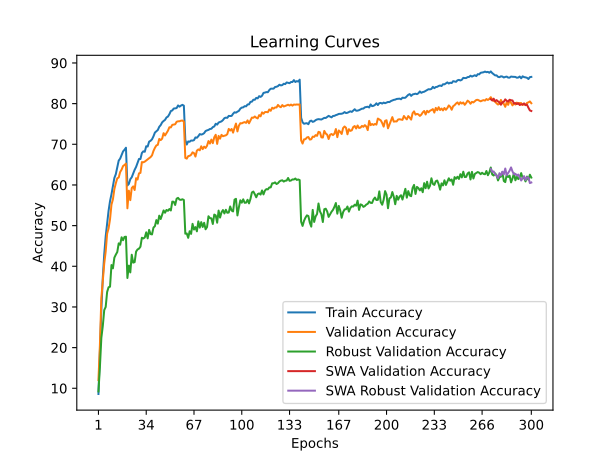

The data file committed next to this chart (first rows):
time; train_accuracy; train_loss; valid_accuracy; valid_loss; valid_accuracy_robust; valid_accuracy_swa; valid_accuracy_robust_swa
28,8813; 8,6020; 4,1422; 12,0200; 4,0105; 9,2345; 12,0200; 9,2345
57,4173; 19,1840; 3,6500; 20,5500; 3,6366; 15,1655; 20,5500; 15,1655
85,7983; 29,2620; 3,2489; 32,1300; 3,1829; 22,3862; 32,1300; 22,3862
114,8089; 37,1800; 2,9514; 36,5700; 3,0224; 25,2966; 36,5700; 25,2966
143,8238; 42,9580; 2,7592; 40,6900; 2,9812; 29,2345; 40,6900; 29,2345
173,0355; 47,3440; 2,6061; 43,6300; 2,7210; 30,0000; 43,6300; 30,0000
201,8857; 50,6760; 2,4923; 48,0300; 2,6318; 33,6897; 48,0300; 33,6897
230,8479; 53,6680; 2,3868; 49,3300; 2,5465; 34,8483; 49,3300; 34,8483
259,3591; 56,0320; 2,3099; 51,5700; 2,4943; 34,9862; 51,5700; 34,9862
288,3376; 57,7180; 2,2399; 55,1700; 2,3750; 40,3034; 55,1700; 40,3034
317,5302; 59,8040; 2,1792; 56,4800; 2,3411; 39,4966; 56,4800; 39,4966
346,0585; 61,7160; 2,1170; 58,9900; 2,2126; 42,1310; 58,9900; 42,1310
375,1857; 62,6640; 2,0783; 60,4200; 2,1903; 42,8690; 60,4200; 42,8690
404,4412; 64,2860; 2,0255; 61,6300; 2,1151; 43,5103; 61,6300; 43,5103
433,8087; 65,9980; 1,9729; 61,8400; 2,1086; 45,6414; 61,8400; 45,6414
462,9991; 66,4800; 1,9533; 63,1800; 2,0774; 45,3034; 63,1800; 45,3034
491,9255; 67,3760; 1,9188; 63,7800; 2,0417; 47,1310; 63,7800; 47,1310
521,2274; 68,2520; 1,8861; 64,6500; 2,0317; 46,4069; 64,6500; 46,4069
550,2618; 68,6540; 1,8801; 64,9200; 2,0126; 47,2207; 64,9200; 47,2207
579,1886; 69,1560; 1,8710; 65,2500; 2,0180; 47,2828; 65,2500; 47,2828
607,8117; 59,8720; 2,1711; 54,2600; 2,3784; 37,1241; 54,2600; 37,1241
636,4302; 60,2520; 2,1624; 58,6000; 2,3287; 40,1655; 58,6000; 40,1655
665,3164; 61,4160; 2,1213; 56,2700; 2,3520; 38,4966; 56,2700; 38,4966
694,5379; 61,8940; 2,1031; 59,2500; 2,3129; 42,8414; 59,2500; 42,8414
723,0454; 62,8260; 2,0673; 59,6500; 2,2149; 40,8966; 59,6500; 40,8966
751,9771; 63,7280; 2,0330; 58,7600; 2,2534; 41,0276; 58,7600; 41,0276
780,5415; 64,4360; 2,0124; 61,6700; 2,1509; 43,6207; 61,6700; 43,6207
809,8559; 65,3780; 1,9799; 61,3300; 2,1306; 44,1379; 61,3300; 44,1379
838,6071; 66,3920; 1,9506; 62,8600; 2,0911; 44,3379; 62,8600; 44,3379
867,9684; 66,3820; 1,9444; 62,9700; 2,0846; 44,8207; 62,9700; 44,8207
896,9389; 67,8540; 1,8990; 65,6200; 1,9971; 47,0207; 65,6200; 47,0207
926,1628; 68,2760; 1,8869; 65,5700; 2,0082; 46,8414; 65,5700; 46,8414
955,1330; 68,1640; 1,8758; 65,7400; 2,0221; 47,0828; 65,7400; 47,0828
983,9750; 69,5260; 1,8420; 66,0300; 1,9815; 48,3517; 66,0300; 48,3517
1013,1463; 69,4480; 1,8370; 66,3400; 1,9748; 46,8759; 66,3400; 46,8759
1042,2583; 70,6500; 1,8035; 66,5800; 1,9663; 48,9517; 66,5800; 48,9517
1071,2359; 70,8640; 1,8001; 66,8500; 1,9552; 47,9310; 66,8500; 47,9310
1099,9342; 71,2280; 1,7721; 67,2800; 1,9387; 47,8414; 67,2800; 47,8414
1129,7426; 71,9560; 1,7533; 68,3600; 1,9060; 49,5172; 68,3600; 49,5172
1158,2732; 72,8860; 1,7268; 69,1300; 1,8931; 49,8621; 69,1300; 49,8621
1187,9321; 73,1780; 1,7066; 69,7200; 1,8373; 51,3655; 69,7200; 51,3655
1217,1886; 73,5140; 1,6980; 69,8700; 1,8325; 50,4897; 69,8700; 50,4897
1246,4202; 74,3060; 1,6755; 71,3200; 1,8047; 52,4483; 71,3200; 52,4483
1276,2087; 74,7180; 1,6564; 71,0300; 1,8067; 51,6276; 71,0300; 51,6276
1305,4547; 75,3960; 1,6377; 71,3900; 1,8100; 52,6414; 71,3900; 52,6414
1334,4715; 75,7360; 1,6193; 72,7400; 1,7469; 53,7379; 72,7400; 53,7379
1364,5134; 76,0100; 1,6158; 72,1700; 1,7612; 53,1724; 72,1700; 53,1724
1393,1142; 76,6000; 1,5866; 72,7300; 1,7313; 53,8552; 72,7300; 53,8552
1421,8449; 76,8180; 1,5850; 73,3400; 1,7241; 53,6483; 73,3400; 53,6483
1451,3902; 77,4000; 1,5664; 74,1900; 1,6968; 54,0897; 74,1900; 54,0897
1479,8096; 78,1780; 1,5494; 74,1500; 1,7002; 53,7241; 74,1500; 53,7241
1509,1789; 78,3240; 1,5397; 74,7800; 1,6849; 55,9034; 74,7800; 55,9034
1538,0387; 78,7960; 1,5238; 74,8600; 1,6825; 55,8690; 74,8600; 55,8690
1566,3310; 78,8340; 1,5215; 74,9200; 1,6686; 55,0759; 74,9200; 55,0759
1595,2108; 78,9100; 1,5132; 75,5400; 1,6493; 56,6276; 75,5400; 56,6276
1623,8488; 79,5560; 1,4980; 75,6500; 1,6512; 56,8276; 75,6500; 56,8276
1652,6988; 79,2500; 1,5057; 75,6700; 1,6512; 56,4000; 75,6700; 56,4000
1682,2173; 79,5180; 1,5016; 75,8000; 1,6375; 56,3379; 75,8000; 56,3379
1711,1818; 79,7000; 1,4972; 75,8500; 1,6518; 56,4897; 75,8500; 56,4897
1740,3279; 79,4980; 1,4991; 75,5900; 1,6510; 56,3034; 75,5900; 56,3034
... 240 more rows
